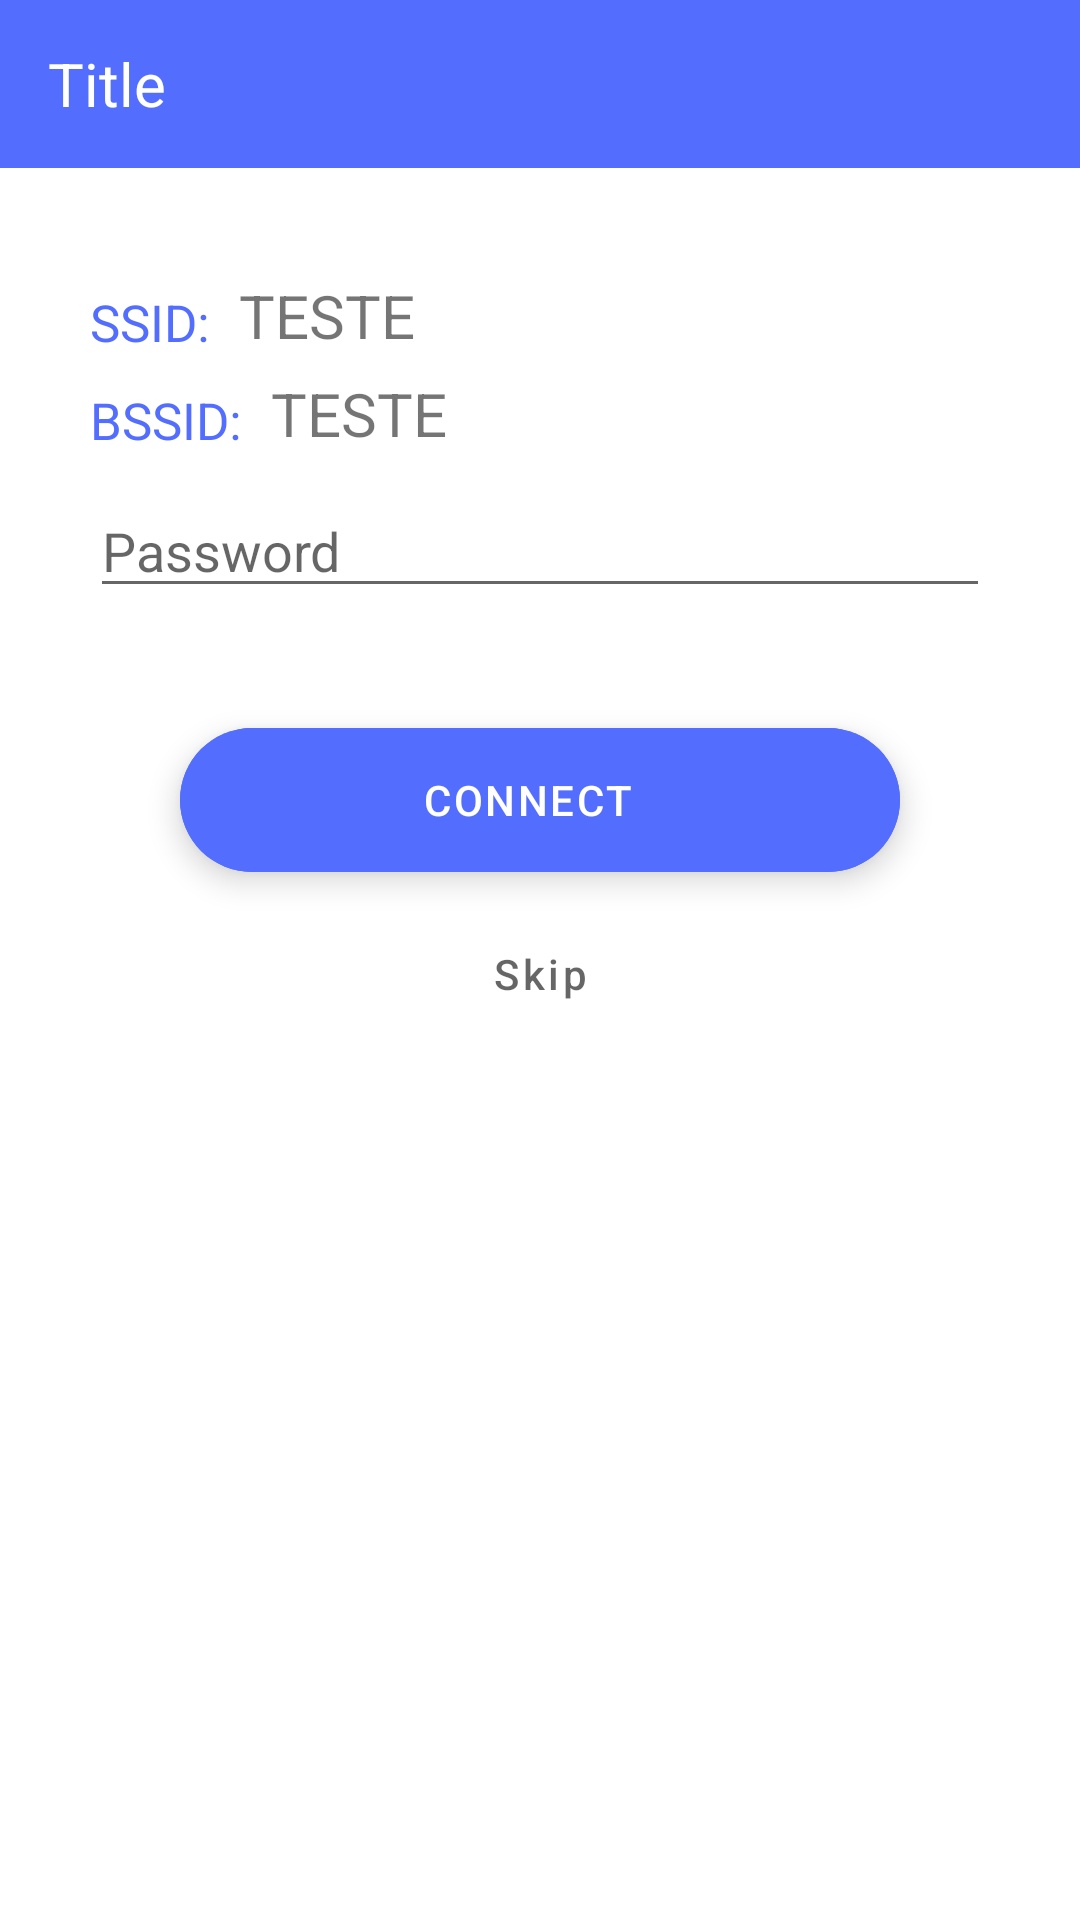

Here is an Android app screen rendered from its layout file. Give the layout XML and the strings, colors and styles it references.
<!-- AndroidManifest.xml: application theme Theme.SmartLockClient -->
<!-- res/layout/activity_setup_lock.xml -->
<?xml version="1.0" encoding="utf-8"?>
<androidx.constraintlayout.widget.ConstraintLayout xmlns:android="http://schemas.android.com/apk/res/android"
    xmlns:app="http://schemas.android.com/apk/res-auto"
    xmlns:tools="http://schemas.android.com/tools"
    android:layout_width="match_parent"
    android:layout_height="match_parent"
    tools:context=".SetupLockActivity">

    <include
        android:id="@+id/action_bar_include"
        layout="@layout/back_action_bar"
        android:layout_width="match_parent"
        android:layout_height="wrap_content"/>

    <TextView
        android:id="@+id/text_view_ssid_label"
        android:layout_width="wrap_content"
        android:layout_height="wrap_content"
        android:layout_marginStart="30dp"
        android:layout_marginTop="40dp"
        android:text="SSID:"
        android:textColor="@color/blue_500"
        android:textSize="17sp"
        app:layout_constraintStart_toStartOf="parent"
        app:layout_constraintTop_toBottomOf="@+id/action_bar_include" />

    <TextView
        android:id="@+id/text_view_ssid_value"
        app:layout_constraintStart_toEndOf="@+id/text_view_ssid_label"
        app:layout_constraintBottom_toBottomOf="@+id/text_view_ssid_label"
        android:layout_width="wrap_content"
        android:layout_height="wrap_content"
        android:layout_marginStart="10dp"
        android:text="TESTE"
        android:textSize="20sp"/>

    <TextView
        android:id="@+id/text_view_bssid_label"
        app:layout_constraintStart_toStartOf="@+id/text_view_ssid_label"
        app:layout_constraintTop_toBottomOf="@+id/text_view_ssid_label"
        android:layout_width="wrap_content"
        android:layout_height="wrap_content"
        android:layout_marginTop="10dp"
        android:text="BSSID:"
        android:textColor="@color/blue_500"
        android:textSize="17sp"/>

    <TextView
        android:id="@+id/text_view_bssid_value"
        app:layout_constraintStart_toEndOf="@+id/text_view_bssid_label"
        app:layout_constraintBottom_toBottomOf="@+id/text_view_bssid_label"
        android:layout_width="wrap_content"
        android:layout_height="wrap_content"
        android:layout_marginStart="10dp"
        android:text="TESTE"
        android:textSize="20sp"/>


    <EditText
        android:id="@+id/edit_text_password"
        android:layout_width="match_parent"
        android:layout_height="wrap_content"
        android:layout_marginHorizontal="30dp"
        android:layout_marginTop="10dp"
        android:hint="Password"
        app:layout_constraintStart_toStartOf="parent"
        app:layout_constraintTop_toBottomOf="@+id/text_view_bssid_label"
        android:inputType="text"
        android:importantForAutofill="no" />


    <com.google.android.material.floatingactionbutton.ExtendedFloatingActionButton
        android:id="@+id/btn_connect_wifi_setup"
        android:layout_width="match_parent"
        android:layout_height="wrap_content"
        android:layout_marginHorizontal="60dp"
        android:layout_marginTop="40dp"
        android:backgroundTint="@color/blue_500"
        android:elevation="0dp"
        android:letterSpacing=".06"
        android:text="@string/connect"
        android:textAlignment="center"
        android:textColor="@color/white"
        app:layout_constraintTop_toBottomOf="@+id/edit_text_password"
        tools:layout_editor_absoluteX="60dp" />


    <com.google.android.material.button.MaterialButton
        android:id="@+id/btn_skip_wifi_set_up"
        style="@style/Widget.MaterialComponents.Button.TextButton"
        android:layout_width="wrap_content"
        android:layout_height="wrap_content"
        android:layout_marginTop="10dp"
        android:minWidth="0dp"
        android:text="@string/skip"
        android:textAllCaps="false"
        android:textColor="@color/material_on_surface_emphasis_medium"
        app:layout_constraintEnd_toEndOf="parent"
        app:layout_constraintStart_toStartOf="parent"
        app:layout_constraintTop_toBottomOf="@+id/btn_connect_wifi_setup" />


    <androidx.constraintlayout.widget.ConstraintLayout
        android:id="@+id/overlay"
        android:layout_height="match_parent"
        android:layout_width="match_parent"
        android:background="@color/darkTransparent"
        android:elevation="9dp"
        android:visibility="gone"
        android:layout_marginTop="?attr/actionBarSize">

        <com.google.android.material.progressindicator.CircularProgressIndicator
            android:id="@+id/loading_spinner"
            android:layout_width="wrap_content"
            android:layout_height="wrap_content"
            android:indeterminate="true"

            app:layout_constraintBottom_toBottomOf="parent"
            app:layout_constraintEnd_toEndOf="parent"
            app:layout_constraintStart_toStartOf="parent"
            app:layout_constraintTop_toTopOf="parent"/>

    </androidx.constraintlayout.widget.ConstraintLayout>


</androidx.constraintlayout.widget.ConstraintLayout>
<!-- res/layout/back_action_bar.xml (included above) -->
<?xml version="1.0" encoding="utf-8"?>
<androidx.coordinatorlayout.widget.CoordinatorLayout
    xmlns:android="http://schemas.android.com/apk/res/android"
    xmlns:app="http://schemas.android.com/apk/res-auto"
    android:layout_width="match_parent"
    android:layout_height="match_parent">

    <com.google.android.material.appbar.AppBarLayout
        android:layout_width="match_parent"
        android:layout_height="wrap_content">

        <com.google.android.material.appbar.MaterialToolbar
            android:id="@+id/backBar"
            style="@style/Widget.MaterialComponents.Toolbar.Primary"
            app:navigationIcon="@drawable/ic_round_arrow_back_24"
            app:title="Title"
            app:titleTextAppearance="@style/ToolbarTitle"
            android:layout_width="match_parent"
            android:layout_height="?attr/actionBarSize" />

    </com.google.android.material.appbar.AppBarLayout>

</androidx.coordinatorlayout.widget.CoordinatorLayout>
<!-- resources referenced by this layout -->
<resources>
  <color name="blue_500">#536DFE</color>
  <color name="darkTransparent">#802F373D</color>
  <color name="white">#FFFFFFFF</color>
  <string name="connect">Connect</string>
  <string name="skip">Skip</string>
  <style name="ToolbarTitle">
          <item name="android:textSize">20sp</item>
      </style>
  <style name="Theme.SmartLockClient" parent="Theme.MaterialComponents.DayNight.NoActionBar">
          
          <item name="colorPrimary">@color/blue_500</item>
          <item name="colorPrimaryVariant">@color/blue_700</item>
          <item name="colorOnPrimary">@color/white</item>
  
          
          <item name="colorSecondary">@color/teal_200</item>
          <item name="colorSecondaryVariant">@color/teal_700</item>
          <item name="colorOnSecondary">@color/black</item>
          
          <item name="android:statusBarColor" tools:targetApi="l">?attr/colorPrimaryVariant</item>
          
      </style>
  <color name="blue_700">#2640CA</color>
  <color name="teal_200">#FF03DAC5</color>
  <color name="teal_700">#FF018786</color>
  <color name="black">#FF000000</color>
</resources>
